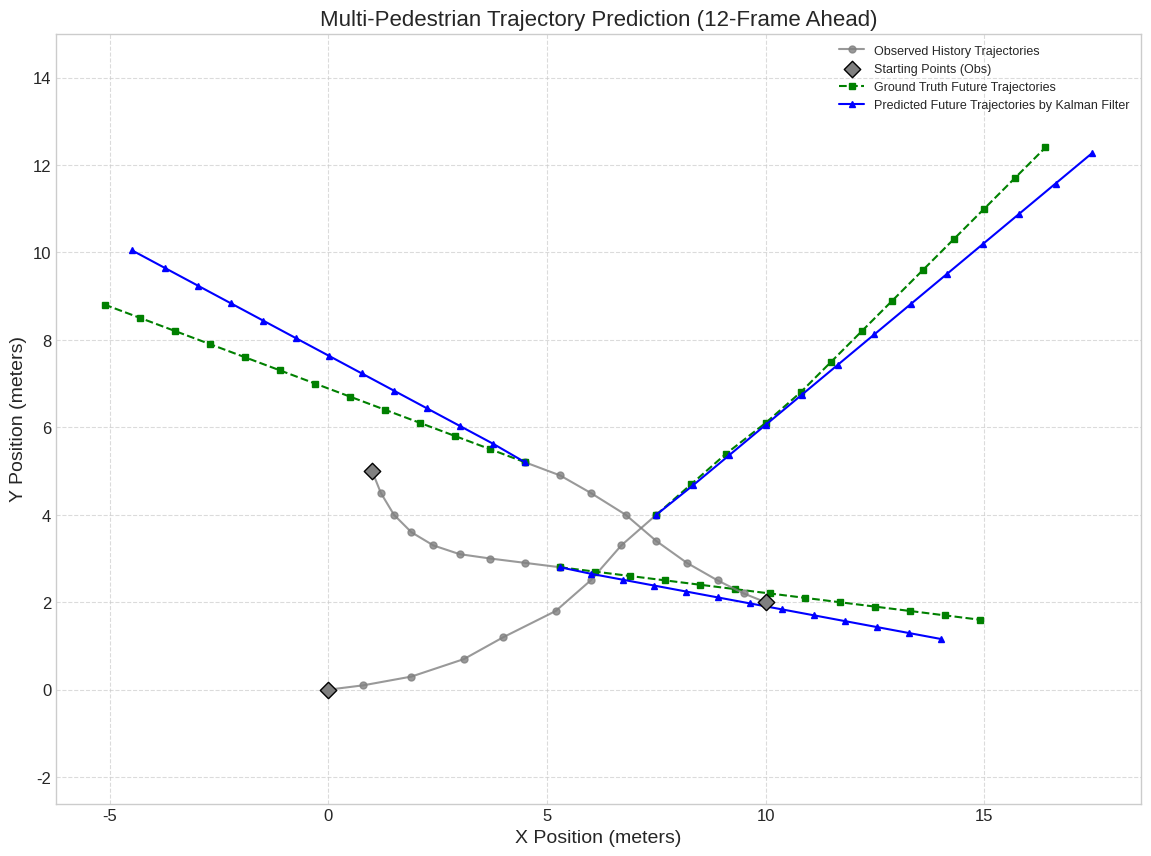

Python code for this plot:
# Import necessary libraries
import numpy as np
import matplotlib.pyplot as plt

# --- Kalman Filter Parameters (Global for all pedestrians) ---
dt = 1.0  # Time step

# State Transition Matrix (F)
F = np.array([[1, 0, dt, 0],
              [0, 1, 0, dt],
              [0, 0, 1,  0],
              [0, 0, 0,  1]])

# Observation Matrix (H)
H = np.array([[1, 0, 0, 0],
              [0, 1, 0, 0]])

# Process Noise Covariance (Q)
# Tunable: Represents uncertainty in the motion model (e.g., unmodeled accelerations)
Q_diag_factor_pos = 0.05 # variance for position components (increased slightly)
Q_diag_factor_vel = 0.02 # variance for velocity components (increased slightly)
Q = np.diag([Q_diag_factor_pos, Q_diag_factor_pos, Q_diag_factor_vel, Q_diag_factor_vel])

# Measurement Noise Covariance (R)
# Tunable: Represents uncertainty in the measurements
measurement_noise_std_dev = 0.15 # (decreased slightly, assuming more precise measurements)
R = np.array([[measurement_noise_std_dev**2, 0],
              [0, measurement_noise_std_dev**2]])

# --- Input Data for Multiple Pedestrians ---
# Each element in the list is a trajectory for one pedestrian.
# Each trajectory is a NumPy array of (x, y) coordinates for 9 observed frames.

observed_trajectories_all_peds = [
    # Pedestrian 1
    np.array([
        [0.0, 0.0], [0.8, 0.1], [1.9, 0.3], [3.1, 0.7], [4.0, 1.2],
        [5.2, 1.8], [6.0, 2.5], [6.7, 3.3], [7.5, 4.0]
    ]),
    # Pedestrian 2
    np.array([
        [1.0, 5.0], [1.2, 4.5], [1.5, 4.0], [1.9, 3.6], [2.4, 3.3],
        [3.0, 3.1], [3.7, 3.0], [4.5, 2.9], [5.3, 2.8]
    ]),
    # Pedestrian 3
    np.array([
        [10.0, 2.0], [9.5, 2.2], [8.9, 2.5], [8.2, 2.9], [7.5, 3.4],
        [6.8, 4.0], [6.0, 4.5], [5.3, 4.9], [4.5, 5.2]
    ])
]

# Ground Truth Future Trajectories for 12 frames for each pedestrian
# This is what actually happened, for comparison.
ground_truth_future_all_peds = [
    # Pedestrian 1 Future (12 frames)
    np.array([
        [8.3, 4.7], [9.1, 5.4], [10.0, 6.1], [10.8, 6.8], [11.5, 7.5], [12.2, 8.2],
        [12.9, 8.9], [13.6, 9.6], [14.3, 10.3], [15.0, 11.0], [15.7, 11.7], [16.4, 12.4]
    ]),
    # Pedestrian 2 Future (12 frames)
    np.array([
        [6.1, 2.7], [6.9, 2.6], [7.7, 2.5], [8.5, 2.4], [9.3, 2.3], [10.1, 2.2],
        [10.9, 2.1], [11.7, 2.0], [12.5, 1.9], [13.3, 1.8], [14.1, 1.7], [14.9, 1.6]
    ]),
    # Pedestrian 3 Future (12 frames)
    np.array([
        [3.7, 5.5], [2.9, 5.8], [2.1, 6.1], [1.3, 6.4], [0.5, 6.7], [-0.3, 7.0],
        [-1.1, 7.3], [-1.9, 7.6], [-2.7, 7.9], [-3.5, 8.2], [-4.3, 8.5], [-5.1, 8.8]
    ])
]

num_predict_frames = 12

# --- Lists to store results for all pedestrians ---
all_peds_filtered_states_history = []
all_peds_predicted_trajectories = []
all_peds_last_filtered_states = []


# --- Process each pedestrian ---
for ped_idx, observed_trajectory in enumerate(observed_trajectories_all_peds):
    num_observed_frames = observed_trajectory.shape[0]

    # --- Kalman Filter Initialization for current pedestrian ---
    x_hat = np.zeros(4).reshape(4, 1)
    if num_observed_frames > 0:
        x_hat[0] = observed_trajectory[0, 0]
        x_hat[1] = observed_trajectory[0, 1]
        if num_observed_frames > 1:
            x_hat[2] = (observed_trajectory[1, 0] - observed_trajectory[0, 0]) / dt
            x_hat[3] = (observed_trajectory[1, 1] - observed_trajectory[0, 1]) / dt
    P = np.eye(F.shape[0]) * 100.0 # Reset P for each pedestrian

    current_ped_filtered_states = []
    for i in range(num_observed_frames):
        # Prediction Step
        x_hat_minus = F @ x_hat
        P_minus = F @ P @ F.T + Q
        # Update Step
        z = observed_trajectory[i, :].reshape(2, 1)
        innovation_covariance = H @ P_minus @ H.T + R
        K = P_minus @ H.T @ np.linalg.inv(innovation_covariance)
        innovation = z - H @ x_hat_minus
        x_hat = x_hat_minus + K @ innovation
        P = (np.eye(F.shape[0]) - K @ H) @ P_minus
        current_ped_filtered_states.append(x_hat.copy())
    
    all_peds_filtered_states_history.append(current_ped_filtered_states)
    all_peds_last_filtered_states.append(x_hat.copy()) # Store the final state for this ped

    # --- Predict Future Frames for current pedestrian ---
    current_ped_predicted_future = []
    x_hat_predict = x_hat.copy() # Start from the last filtered state
    P_predict = P.copy()       # Start from the last covariance
    for _ in range(num_predict_frames):
        x_hat_predict = F @ x_hat_predict
        P_predict = F @ P_predict @ F.T + Q # Propagate uncertainty (optional for just getting points)
        current_ped_predicted_future.append(x_hat_predict[:2].flatten())
    all_peds_predicted_trajectories.append(np.array(current_ped_predicted_future))


# --- Visualization using Matplotlib ---
plt.figure(figsize=(14, 10))
plt.style.use('seaborn-v0_8-whitegrid')

# Plot for each pedestrian
for ped_idx in range(len(observed_trajectories_all_peds)):
    observed_traj = observed_trajectories_all_peds[ped_idx]
    gt_future_traj = ground_truth_future_all_peds[ped_idx]
    predicted_traj = all_peds_predicted_trajectories[ped_idx]
    
    # Label only for the first pedestrian to avoid legend clutter
    # label_suffix = f" " if ped_idx == 0 else ""
    label_suffix = ''

    # 1. Plot observed historical trajectories (GREY)
    plt.plot(observed_traj[:, 0], observed_traj[:, 1], 'o-', color='grey', linewidth=1.5, markersize=5, alpha=0.8, label="Observed History Trajectories" + label_suffix if ped_idx == 0 else "")
    plt.scatter(observed_traj[0, 0], observed_traj[0, 1], color='grey', marker='D', s=70, edgecolors='black', zorder=3, label="Starting Points (Obs)" + label_suffix if ped_idx == 0 else "") # Start point

    # 2. Plot ground truth future trajectories (GREEN)
    # Combine last observed with first ground truth for a continuous line
    if observed_traj.shape[0] > 0 and gt_future_traj.shape[0] > 0:
        full_gt_path = np.vstack([observed_traj[-1, :], gt_future_traj])
        plt.plot(full_gt_path[:, 0], full_gt_path[:, 1], 's--', color='green', linewidth=1.5, markersize=5, label="Ground Truth Future Trajectories" + label_suffix if ped_idx == 0 else "")
    elif gt_future_traj.shape[0] > 0: # If only future GT is available (unlikely for this setup)
         plt.plot(gt_future_traj[:, 0], gt_future_traj[:, 1], 's--', color='green', linewidth=1.5, markersize=5, label="Ground Truth Future Trajectories" + label_suffix if ped_idx == 0 else "")


    # 3. Plot predicted future trajectories (BLUE)
    if predicted_traj.shape[0] > 0:
        # Combine last observed with first predicted for a continuous line
        if observed_traj.shape[0] > 0 :
            last_obs_pt = observed_traj[-1,:]
            # If filtered states were plotted, use the last filtered point instead:
            # if all_peds_filtered_states_history[ped_idx]:
            #    last_obs_pt = all_peds_filtered_states_history[ped_idx][-1][:2].flatten()
            
            full_pred_path = np.vstack([last_obs_pt, predicted_traj])
            plt.plot(full_pred_path[:, 0], full_pred_path[:, 1], '^-', color='blue', linewidth=1.5, markersize=5, label="Predicted Future Trajectories by Kalman Filter" + label_suffix if ped_idx == 0 else "")
        else: # If no observed history (unlikely for this setup)
            plt.plot(predicted_traj[:, 0], predicted_traj[:, 1], '^-', color='blue', linewidth=1.5, markersize=5, label="Predicted Future Trajectories by Kalman Filter" + label_suffix if ped_idx == 0 else "")

  


plt.xlabel("X Position (meters)", fontsize=14)
plt.ylabel("Y Position (meters)", fontsize=14)
plt.title(f"Multi-Pedestrian Trajectory Prediction ({num_predict_frames}-Frame Ahead)", fontsize=16)
plt.legend(fontsize=9, loc='best')
plt.grid(True, linestyle='--', alpha=0.7)
plt.axis('equal')
plt.xticks(fontsize=12)
plt.yticks(fontsize=12)

plt.show()

# --- Output some information for the first pedestrian as an example ---
if observed_trajectories_all_peds:
    N = 3
    for ped_idx_to_print in range(N):

        print(f"--- Details for Pedestrian {ped_idx_to_print+1} ---")
        if len(observed_trajectories_all_peds[ped_idx_to_print]) > 0:
            last_obs = observed_trajectories_all_peds[ped_idx_to_print][-1]
            print(f"Last observed point: ({last_obs[0]:.2f}, {last_obs[1]:.2f})")

        # if all_peds_filtered_states_history and len(all_peds_filtered_states_history[ped_idx_to_print]) > 0:
            # last_filt_pos = all_peds_filtered_states_history[ped_idx_to_print][-1][:2].flatten()
            # print(f"Last filtered position: ({last_filt_pos[0]:.2f}, {last_filt_pos[1]:.2f})")

        if all_peds_predicted_trajectories and len(all_peds_predicted_trajectories[ped_idx_to_print]) > 0:
            first_pred = all_peds_predicted_trajectories[ped_idx_to_print][0]
            print(f"First predicted future point: ({first_pred[0]:.2f}, {first_pred[1]:.2f})")
            print("\nPredicted future trajectory (x, y):")
            for i, point in enumerate(all_peds_predicted_trajectories[ped_idx_to_print]):
                print(f"  Frame {i+1}: ({point[0]:.2f}, {point[1]:.2f})")
        else:
            print("\nNo future trajectory was predicted for this pedestrian.")

        if all_peds_last_filtered_states:
            final_state = all_peds_last_filtered_states[ped_idx_to_print].flatten()
            print(f"\nFinal state estimate (x, y, vx, vy) after observations:\n {final_state}")
